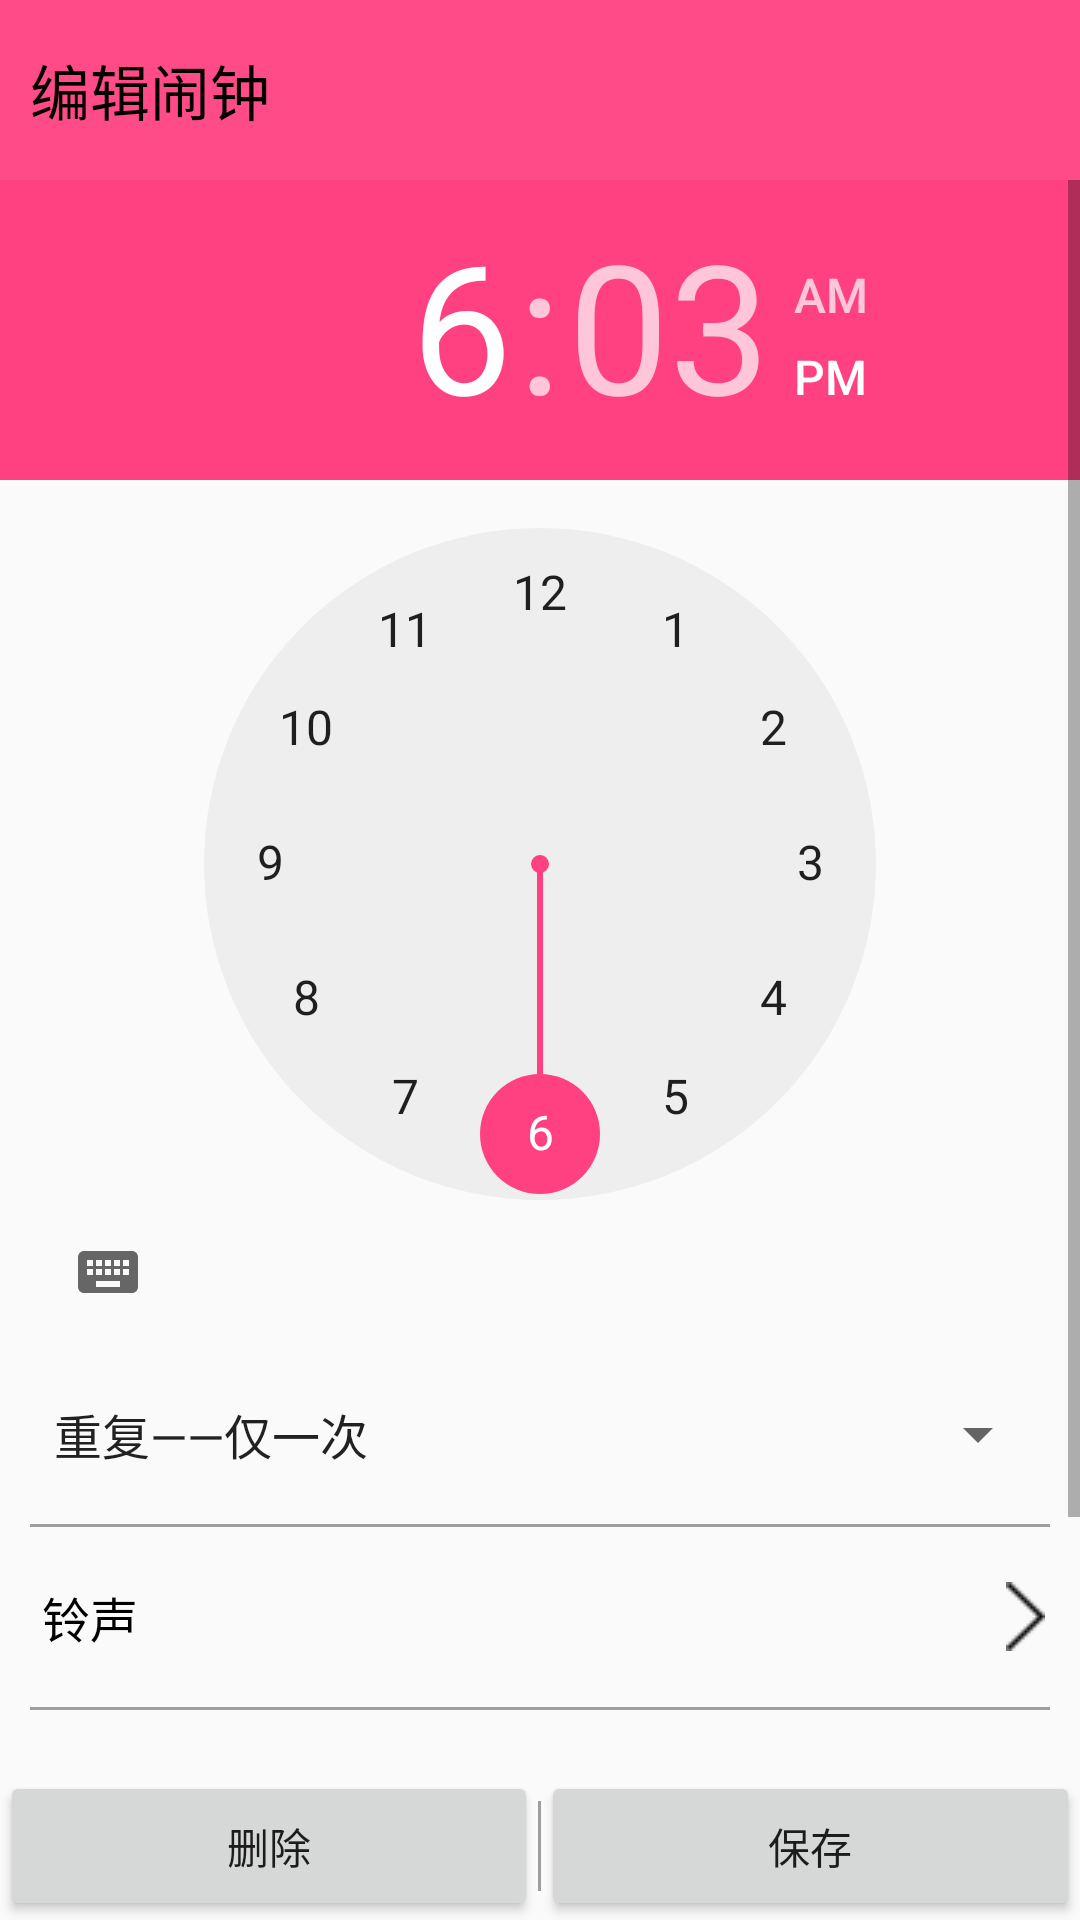

Here is an Android app screen rendered from its layout file. Give the layout XML and the strings, colors and styles it references.
<!-- AndroidManifest.xml: application theme AppTheme -->
<!-- res/layout/activity_set_clock.xml -->
<?xml version="1.0" encoding="utf-8"?>
<LinearLayout xmlns:android="http://schemas.android.com/apk/res/android"
    xmlns:tools="http://schemas.android.com/tools"
    android:layout_width="match_parent"
    android:layout_height="match_parent"
    android:orientation="vertical"
    tools:context="com.liwenquan.sleep.ClockSetAty">

    <TextView
        android:clipToPadding="true"
        android:fitsSystemWindows="true"
        android:id="@+id/tvBack"
        android:layout_width="match_parent"
        android:layout_height="60dp"
        android:gravity="center_vertical"
        android:text="  编辑闹钟"
        android:background="#FFFF4B88"
        android:textColor="#000000"
        android:textSize="20dp" />

    <ScrollView
        android:layout_width="match_parent"
        android:layout_height="wrap_content"
        android:layout_weight="1">

        <LinearLayout
            android:layout_width="match_parent"
            android:layout_height="match_parent"
            android:orientation="vertical">

            <TimePicker
                android:layout_width="match_parent"
                android:layout_height="wrap_content">

            </TimePicker>

            <Spinner
                android:id="@+id/sp"
                android:layout_width="match_parent"
                android:layout_height="60dp"
                android:layout_marginLeft="10dp"
                android:layout_marginRight="10dp"
                android:entries="@array/languages"
                android:spinnerMode="dialog">

            </Spinner>

            <ImageView
                android:layout_width="match_parent"
                android:layout_height="1dp"
                android:layout_marginLeft="10dp"
                android:layout_marginRight="10dp"
                android:background="#9E9E9E" />

            <LinearLayout
                android:id="@+id/clockset"
                android:layout_width="match_parent"
                android:layout_height="60dp"
                android:layout_marginLeft="10dp"
                android:layout_marginRight="10dp"
                android:orientation="horizontal"
                android:weightSum="1">

                <TextView
                    android:layout_width="300dp"
                    android:layout_height="60dp"
                    android:layout_weight="0.95"
                    android:gravity="center_vertical"
                    android:text=" 铃声 "
                    android:textColor="#000000"
                    android:textSize="16dp" />

                <ImageView
                    android:layout_width="wrap_content"
                    android:layout_height="wrap_content"
                    android:layout_gravity="center"
                    android:src="@drawable/forward" />
            </LinearLayout>

            <ImageView
                android:layout_width="match_parent"
                android:layout_height="1dp"
                android:layout_marginLeft="10dp"
                android:layout_marginRight="10dp"
                android:background="#9E9E9E" />

            <LinearLayout
                android:layout_width="match_parent"
                android:layout_height="60dp"
                android:layout_marginLeft="10dp"
                android:layout_marginRight="10dp">

                <TextView
                    android:layout_width="60dp"
                    android:layout_height="match_parent"
                    android:gravity="center_vertical"
                    android:text=" 音量 "
                    android:textColor="#000000"
                    android:textSize="16dp" />

                <SeekBar
                    android:layout_width="match_parent"
                    android:layout_height="60dp" />

            </LinearLayout>

            <ImageView
                android:layout_width="match_parent"
                android:layout_height="1dp"
                android:layout_marginLeft="10dp"
                android:layout_marginRight="10dp"
                android:background="#9E9E9E" />

            <Switch
                android:layout_width="match_parent"
                android:layout_height="60dp"
                android:layout_marginLeft="10dp"
                android:layout_marginRight="10dp"
                android:text=" 响铃时震动"
                android:textColor="#000000"
                android:textSize="16dp" />
        </LinearLayout>
    </ScrollView>

    <LinearLayout
        android:layout_width="match_parent"
        android:layout_height="60dp"
        android:layout_weight="0.1"
        android:orientation="horizontal"
        android:weightSum="1">

        <Button
            android:layout_width="wrap_content"
            android:layout_height="match_parent"
            android:layout_weight="0.5"
            android:text="删除"
            android:id="@+id/btnDelClock"/>

        <ImageView
            android:layout_width="1dp"
            android:layout_height="match_parent"
            android:layout_marginBottom="10dp"
            android:layout_marginTop="10dp"
            android:background="#9E9E9E"
            android:id="@+id/btnSaveClock"/>

        <Button
            android:layout_width="wrap_content"
            android:layout_height="match_parent"
            android:layout_weight="0.5"
            android:text="保存" />
    </LinearLayout>

</LinearLayout>
<!-- resources referenced by this layout -->
<resources>
  <string-array name="languages">
          <item>重复——仅一次</item>
          <item>重复——工作日</item>
          <item>重复——每天</item>
          <item>重复——自定义</item>
      </string-array>
  <!-- drawable forward: png bitmap (drawable, 822 bytes) -->
  <style name="AppTheme" parent="@style/BaseAppTheme">
      </style>
  <style name="BaseAppTheme" parent="Theme.AppCompat.Light.NoActionBar">
          
          <item name="colorPrimary">@color/colorPrimary</item>
          <item name="colorPrimaryDark">@color/colorPrimaryDark</item>
          <item name="colorAccent">#FF4081</item>
      </style>
  <color name="colorPrimary">#FFD53932</color>
  <color name="colorPrimaryDark">#FFD53932</color>
</resources>
